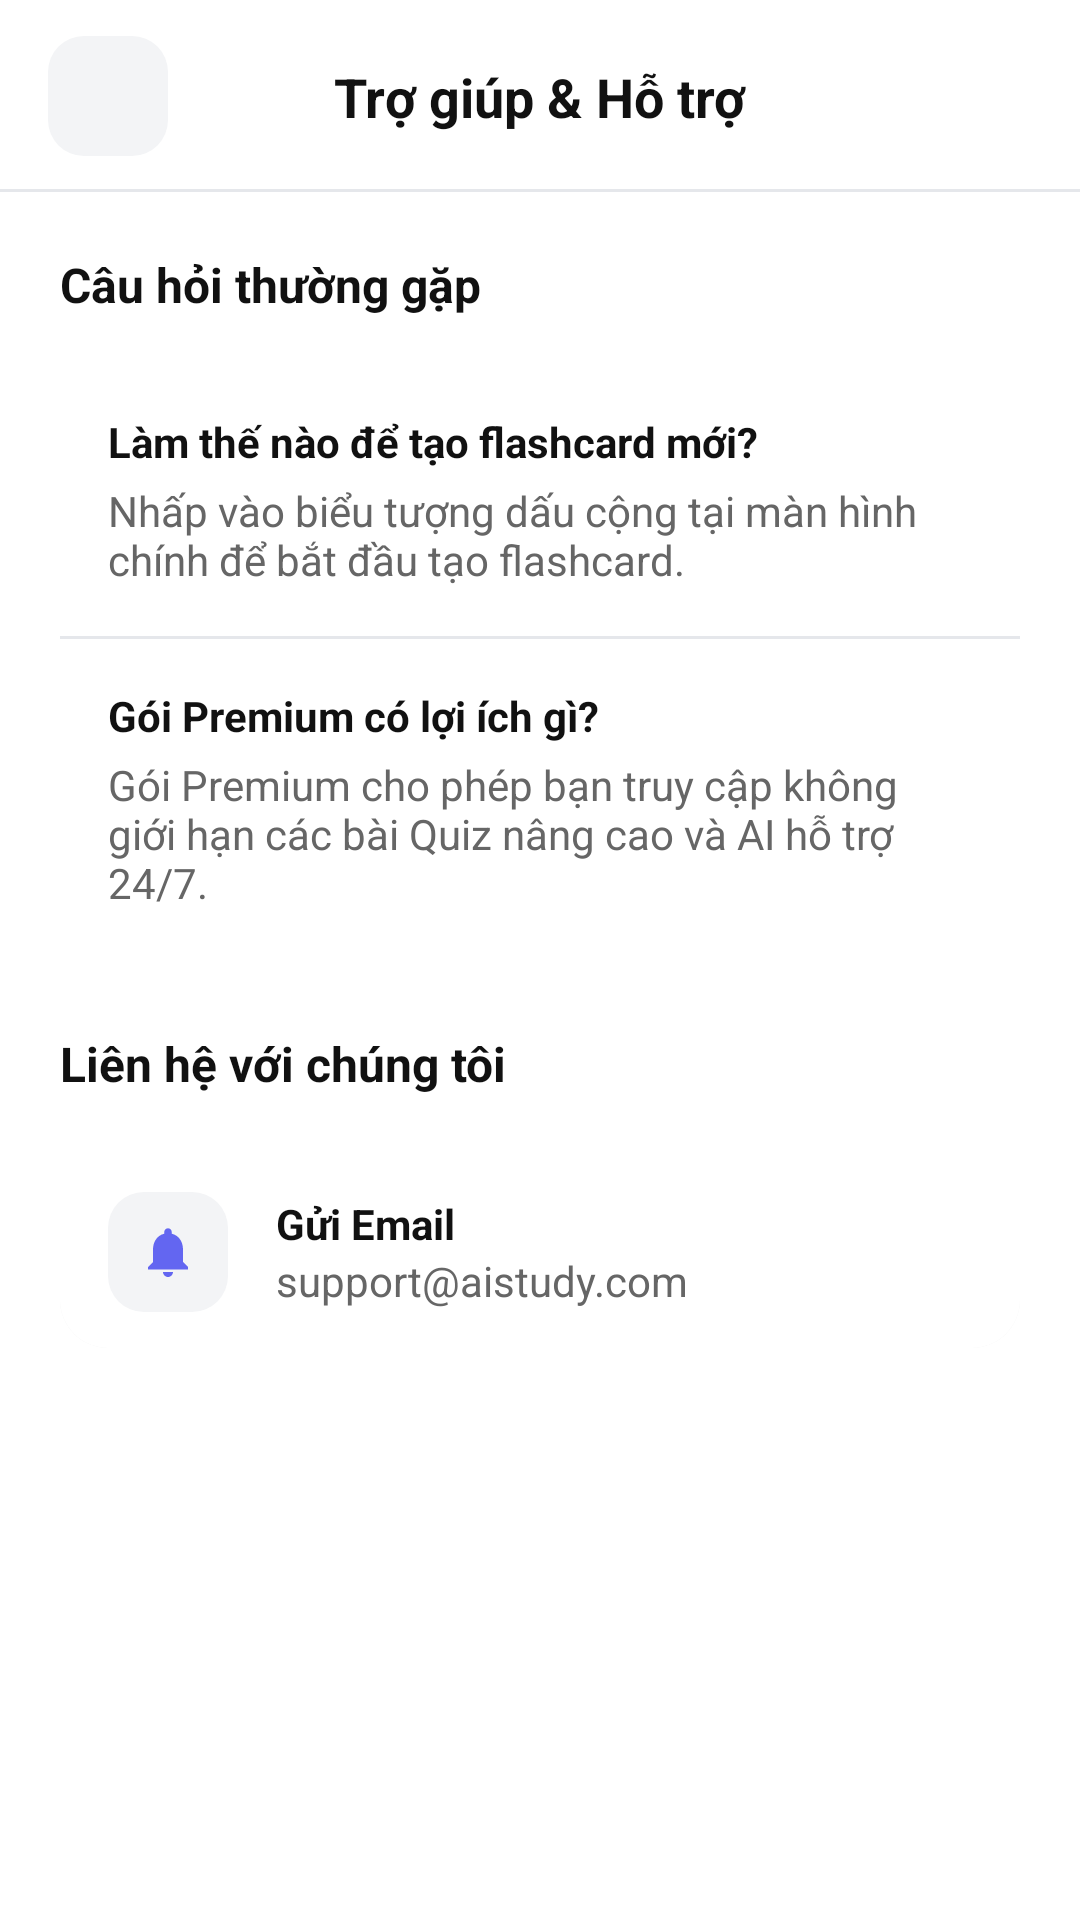

Here is an Android app screen rendered from its layout file. Give the layout XML and the strings, colors and styles it references.
<!-- AndroidManifest.xml: application theme Theme.AiStudyAssistant -->
<!-- res/layout/activity_help_support.xml -->
<?xml version="1.0" encoding="utf-8"?>
<androidx.constraintlayout.widget.ConstraintLayout xmlns:android="http://schemas.android.com/apk/res/android"
    xmlns:app="http://schemas.android.com/apk/res-auto"
    android:layout_width="match_parent"
    android:layout_height="match_parent"
    android:background="@color/background">

    
    <androidx.constraintlayout.widget.ConstraintLayout
        android:id="@+id/header"
        android:layout_width="0dp"
        android:layout_height="64dp"
        android:background="@color/card_background"
        app:layout_constraintTop_toTopOf="parent"
        app:layout_constraintStart_toStartOf="parent"
        app:layout_constraintEnd_toEndOf="parent">

        <FrameLayout
            android:id="@+id/btn_back"
            android:layout_width="40dp"
            android:layout_height="40dp"
            android:layout_marginStart="16dp"
            android:background="@drawable/bg_stat_icon"
            app:layout_constraintStart_toStartOf="parent"
            app:layout_constraintTop_toTopOf="parent"
            app:layout_constraintBottom_toBottomOf="parent">
            <ImageView
                android:layout_width="20dp"
                android:layout_height="20dp"
                android:layout_gravity="center"
                android:src="@drawable/ic_arrow_left" />
        </FrameLayout>

        <TextView
            android:layout_width="wrap_content"
            android:layout_height="wrap_content"
            android:text="Trợ giúp &amp; Hỗ trợ"
            android:textSize="18sp"
            android:textStyle="bold"
            android:textColor="@color/text_primary"
            app:layout_constraintStart_toEndOf="@id/btn_back"
            app:layout_constraintEnd_toEndOf="parent"
            app:layout_constraintTop_toTopOf="parent"
            app:layout_constraintBottom_toBottomOf="parent"
            android:layout_marginEnd="56dp" />

        <View
            android:layout_width="match_parent"
            android:layout_height="1dp"
            android:background="@color/border_color"
            app:layout_constraintBottom_toBottomOf="parent" />
    </androidx.constraintlayout.widget.ConstraintLayout>

    <androidx.core.widget.NestedScrollView
        android:layout_width="0dp"
        android:layout_height="0dp"
        app:layout_constraintTop_toBottomOf="@id/header"
        app:layout_constraintBottom_toBottomOf="parent"
        app:layout_constraintStart_toStartOf="parent"
        app:layout_constraintEnd_toEndOf="parent">

        <LinearLayout
            android:layout_width="match_parent"
            android:layout_height="wrap_content"
            android:orientation="vertical"
            android:padding="20dp">

            
            <TextView
                android:layout_width="wrap_content"
                android:layout_height="wrap_content"
                android:text="Câu hỏi thường gặp"
                android:textStyle="bold"
                android:textColor="@color/text_primary"
                android:textSize="16sp"
                android:layout_marginBottom="16dp" />

            <androidx.cardview.widget.CardView
                android:layout_width="match_parent"
                android:layout_height="wrap_content"
                app:cardCornerRadius="16dp"
                app:cardElevation="0dp"
                app:strokeColor="@color/border_color"
                app:strokeWidth="1dp"
                android:layout_marginBottom="24dp">

                <LinearLayout
                    android:layout_width="match_parent"
                    android:layout_height="wrap_content"
                    android:orientation="vertical">

                    
                    <LinearLayout
                        android:layout_width="match_parent"
                        android:layout_height="wrap_content"
                        android:orientation="vertical"
                        android:padding="16dp"
                        android:background="?attr/selectableItemBackground">
                        <TextView
                            android:layout_width="match_parent"
                            android:layout_height="wrap_content"
                            android:text="Làm thế nào để tạo flashcard mới?"
                            android:textColor="@color/text_primary"
                            android:textStyle="bold" />
                        <TextView
                            android:layout_width="match_parent"
                            android:layout_height="wrap_content"
                            android:text="Nhấp vào biểu tượng dấu cộng tại màn hình chính để bắt đầu tạo flashcard."
                            android:textColor="@color/text_secondary"
                            android:textSize="14sp"
                            android:layout_marginTop="4dp" />
                    </LinearLayout>
                    <View android:layout_width="match_parent" android:layout_height="1dp" android:background="@color/border_color" />

                    
                    <LinearLayout
                        android:layout_width="match_parent"
                        android:layout_height="wrap_content"
                        android:orientation="vertical"
                        android:padding="16dp"
                        android:background="?attr/selectableItemBackground">
                        <TextView
                            android:layout_width="match_parent"
                            android:layout_height="wrap_content"
                            android:text="Gói Premium có lợi ích gì?"
                            android:textColor="@color/text_primary"
                            android:textStyle="bold" />
                        <TextView
                            android:layout_width="match_parent"
                            android:layout_height="wrap_content"
                            android:text="Gói Premium cho phép bạn truy cập không giới hạn các bài Quiz nâng cao và AI hỗ trợ 24/7."
                            android:textColor="@color/text_secondary"
                            android:textSize="14sp"
                            android:layout_marginTop="4dp" />
                    </LinearLayout>
                </LinearLayout>
            </androidx.cardview.widget.CardView>

            
            <TextView
                android:layout_width="wrap_content"
                android:layout_height="wrap_content"
                android:text="Liên hệ với chúng tôi"
                android:textStyle="bold"
                android:textColor="@color/text_primary"
                android:textSize="16sp"
                android:layout_marginBottom="16dp" />

            <LinearLayout
                android:layout_width="match_parent"
                android:layout_height="wrap_content"
                android:background="@drawable/bg_rounded_card"
                android:orientation="horizontal"
                android:padding="16dp"
                android:gravity="center_vertical"
                android:layout_marginBottom="12dp">
                <FrameLayout
                    android:layout_width="40dp"
                    android:layout_height="40dp"
                    android:background="@drawable/bg_stat_icon">
                    <ImageView
                        android:layout_width="20dp"
                        android:layout_height="20dp"
                        android:layout_gravity="center"
                        android:src="@drawable/ic_bell"
                        app:tint="@color/color_primary" />
                </FrameLayout>
                <LinearLayout
                    android:layout_width="0dp"
                    android:layout_height="wrap_content"
                    android:orientation="vertical"
                    android:layout_weight="1"
                    android:layout_marginStart="16dp">
                    <TextView
                        android:layout_width="wrap_content"
                        android:layout_height="wrap_content"
                        android:text="Gửi Email"
                        android:textColor="@color/text_primary"
                        android:textStyle="bold" />
                    <TextView
                        android:layout_width="wrap_content"
                        android:layout_height="wrap_content"
                        android:text="support@aistudy.com"
                        android:textColor="@color/text_secondary"
                        android:textSize="14sp" />
                </LinearLayout>
            </LinearLayout>

        </LinearLayout>
    </androidx.core.widget.NestedScrollView>

</androidx.constraintlayout.widget.ConstraintLayout>
<!-- resources referenced by this layout -->
<resources>
  <color name="background">#FFFFFF</color>
  <color name="border_color">#E5E7EB</color>
  <color name="card_background">#FFFFFF</color>
  <color name="color_primary">#6366F1</color>
  <color name="text_primary">#111111</color>
  <color name="text_secondary">#666666</color>
  <!-- drawable bg_rounded_card (drawable) -->
  <?xml version="1.0" encoding="utf-8"?>
  <layer-list xmlns:android="http://schemas.android.com/apk/res/android">
      <item android:top="2dp" android:bottom="4dp">
          <shape>
              <solid android:color="#0D000000" />
              <corners android:radius="16dp" />
          </shape>
      </item>
      <item android:bottom="4dp">
          <shape>
              <solid android:color="@color/card_background" />
              <corners android:radius="16dp" />
          </shape>
      </item>
  </layer-list>
  <!-- drawable bg_stat_icon (drawable) -->
  <?xml version="1.0" encoding="utf-8"?>
  <shape xmlns:android="http://schemas.android.com/apk/res/android">
      <solid android:color="@color/secondary_background" />
      <corners android:radius="12dp" />
  </shape>
  <!-- drawable ic_bell (drawable) -->
  <vector xmlns:android="http://schemas.android.com/apk/res/android"
      android:width="24dp"
      android:height="24dp"
      android:viewportWidth="24"
      android:viewportHeight="24">
      <path
          android:fillColor="#8B5CF6"
          android:pathData="M12,22c1.1,0 2,-0.9 2,-2h-4c0,1.1 0.9,2 2,2zm6,-6v-5c0,-3.07 -1.63,-5.64 -4.5,-6.32V4c0,-0.83 -0.67,-1.5 -1.5,-1.5s-1.5,0.67 -1.5,1.5v0.68C7.64,5.36 6,7.92 6,11v5l-2,2v1h16v-1l-2,-2z" />
  </vector>
  <style name="Theme.AiStudyAssistant" parent="Base.Theme.AiStudyAssistant" />
  <color name="secondary_background">#F3F4F6</color>
  <style name="Base.Theme.AiStudyAssistant" parent="Theme.Material3.DayNight.NoActionBar">
          
      </style>
</resources>
